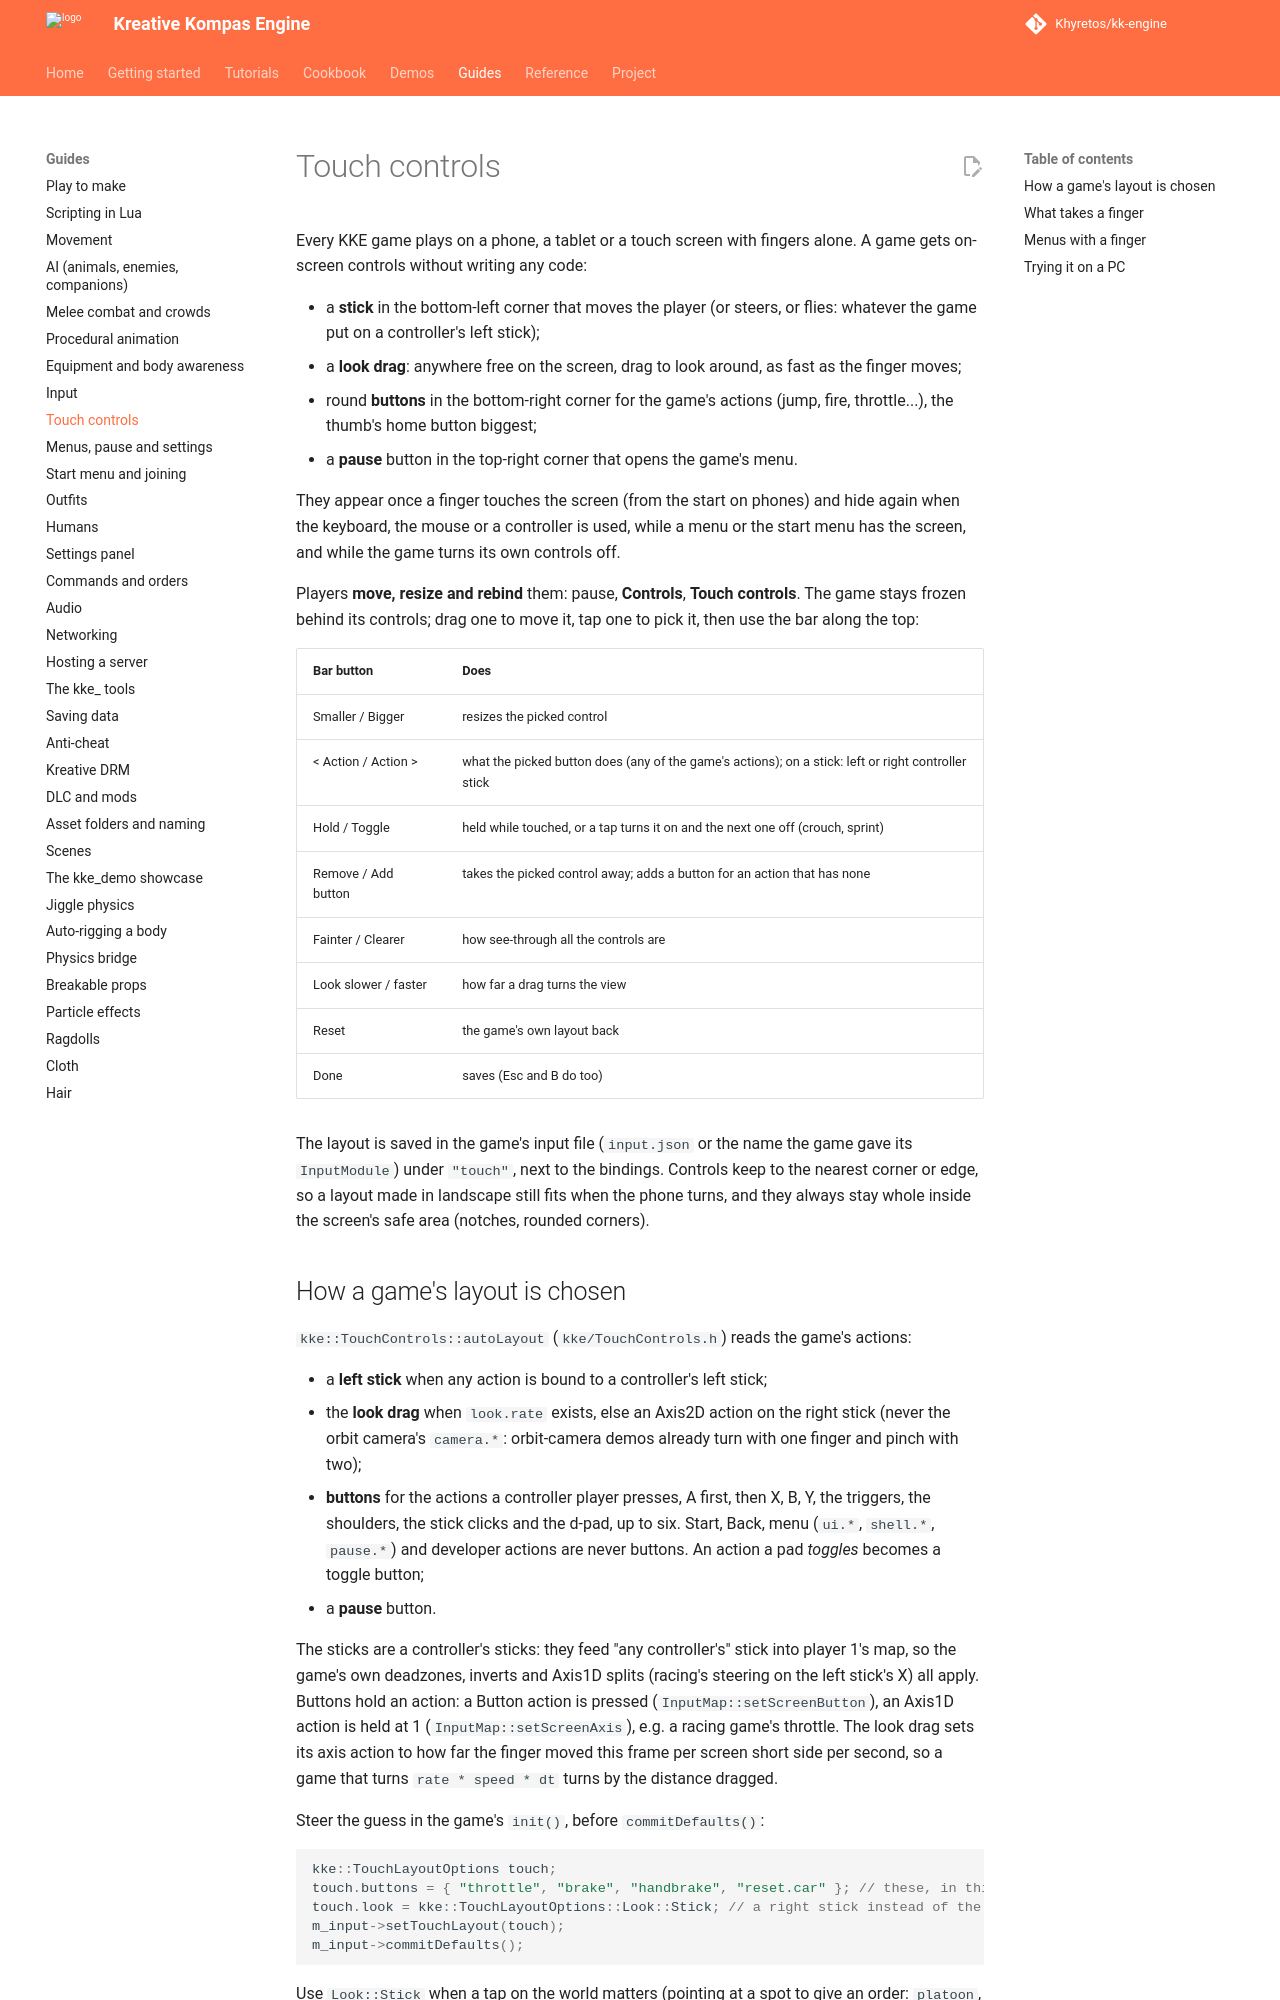

repository: Khyretos/kk-engine · page: TOUCH/index.html · generator: mkdocs

# Touch controls

Every KKE game plays on a phone, a tablet or a touch screen with fingers
alone. A game gets on-screen controls without writing any code:

- a **stick** in the bottom-left corner that moves the player (or
  steers, or flies: whatever the game put on a controller's left stick);
- a **look drag**: anywhere free on the screen, drag to look around, as
  fast as the finger moves;
- round **buttons** in the bottom-right corner for the game's actions
  (jump, fire, throttle...), the thumb's home button biggest;
- a **pause** button in the top-right corner that opens the game's menu.

They appear once a finger touches the screen (from the start on phones)
and hide again when the keyboard, the mouse or a controller is used,
while a menu or the start menu has the screen, and while the game turns
its own controls off.

Players **move, resize and rebind** them: pause, **Controls**,
**Touch controls**. The game stays frozen behind its controls; drag one
to move it, tap one to pick it, then use the bar along the top:

| Bar button | Does |
|---|---|
| Smaller / Bigger | resizes the picked control |
| < Action / Action > | what the picked button does (any of the game's actions); on a stick: left or right controller stick |
| Hold / Toggle | held while touched, or a tap turns it on and the next one off (crouch, sprint) |
| Remove / Add button | takes the picked control away; adds a button for an action that has none |
| Fainter / Clearer | how see-through all the controls are |
| Look slower / faster | how far a drag turns the view |
| Reset | the game's own layout back |
| Done | saves (Esc and B do too) |

The layout is saved in the game's input file (`input.json` or the name
the game gave its `InputModule`) under `"touch"`, next to the bindings.
Controls keep to the nearest corner or edge, so a layout made in
landscape still fits when the phone turns, and they always stay whole
inside the screen's safe area (notches, rounded corners).
